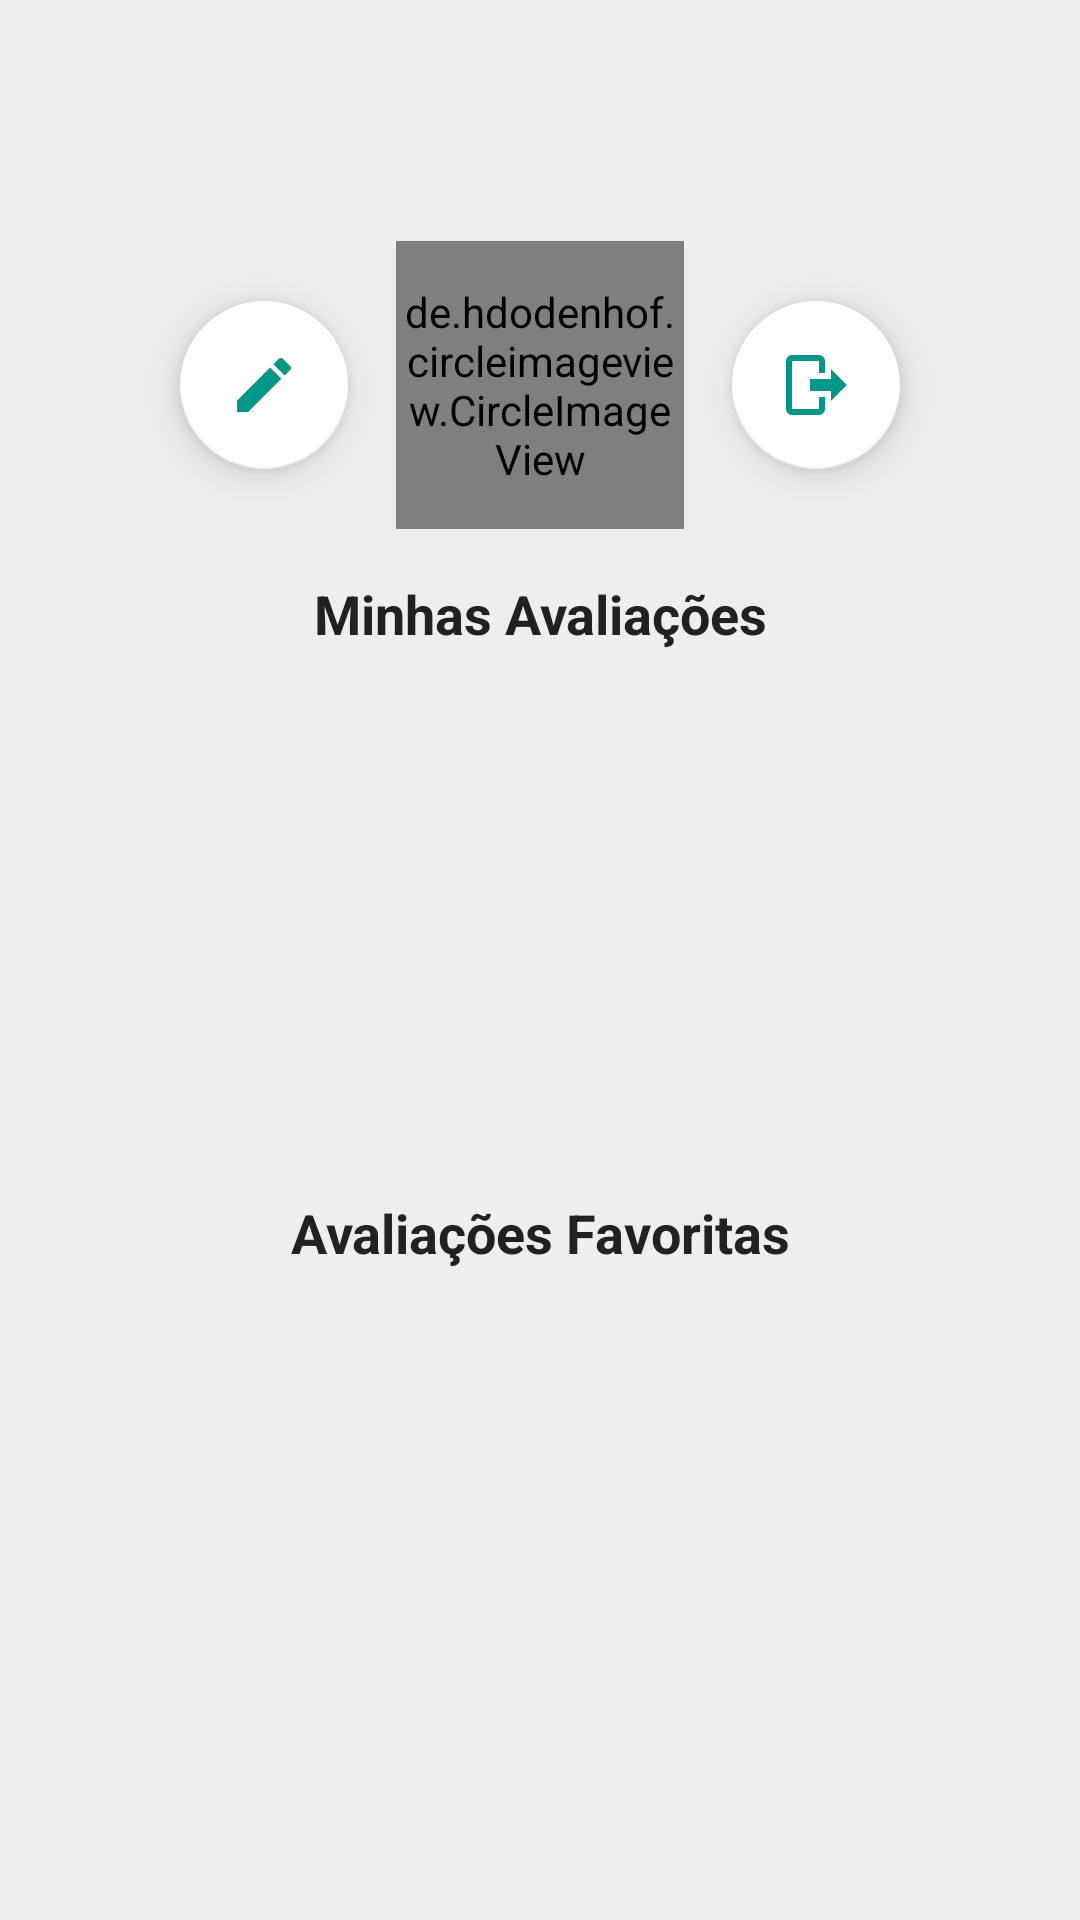

Reconstruct the res/layout file that produces this screen, plus the resources it refers to.
<!-- AndroidManifest.xml: application theme AppTheme -->
<!-- res/layout/profile_fragment.xml -->
<?xml version="1.0" encoding="utf-8"?>
<FrameLayout xmlns:android="http://schemas.android.com/apk/res/android"
    xmlns:app="http://schemas.android.com/apk/res-auto"
    xmlns:tools="http://schemas.android.com/tools"
    android:id="@+id/profile_fragment"
    android:layout_width="match_parent"
    android:layout_height="match_parent"
    android:background="#eee"
    android:orientation="vertical">

    <ScrollView
        android:layout_width="match_parent"
        android:layout_height="match_parent">

        <LinearLayout
            android:layout_width="match_parent"
            android:layout_height="wrap_content"
            android:orientation="vertical">

            <LinearLayout
                android:layout_width="match_parent"
                android:layout_height="wrap_content"
                android:orientation="vertical">

                <TextView
                    android:id="@+id/profile_name"
                    android:layout_width="match_parent"
                    android:layout_height="wrap_content"
                    android:gravity="center"
                    android:textAppearance="@style/TextAppearance.AppCompat.Display1"
                    android:textColor="#212121"
                    android:textStyle="bold" />

                <TextView
                    android:id="@+id/profile_email"
                    android:layout_width="match_parent"
                    android:layout_height="wrap_content"
                    android:layout_marginBottom="16dp"
                    android:gravity="center"
                    android:textAppearance="@style/TextAppearance.AppCompat.Body1"
                    android:textColor="#999" />

                <LinearLayout
                    android:layout_width="match_parent"
                    android:layout_height="match_parent"
                    android:gravity="center">

                    <android.support.design.widget.FloatingActionButton
                        android:id="@+id/edit_btn"
                        android:layout_width="0dp"
                        android:layout_height="wrap_content"
                        android:layout_weight=".3"
                        app:backgroundTint="@color/branco"
                        app:srcCompat="@drawable/ic_edit_black_24dp" />

                    <de.hdodenhof.circleimageview.CircleImageView
                        android:id="@+id/profile_image"
                        android:layout_width="96dp"
                        android:layout_height="96dp"
                        android:layout_gravity="center"
                        android:layout_marginLeft="16dp"
                        android:layout_marginRight="16dp"
                        tools:ignore="VectorDrawableCompat" />

                    <android.support.design.widget.FloatingActionButton
                        android:id="@+id/logout_btn"
                        android:layout_width="0dp"
                        android:layout_height="wrap_content"
                        android:layout_weight=".3"
                        app:backgroundTint="@color/branco"
                        app:srcCompat="@drawable/ic_logout" />
                </LinearLayout>


                <TextView
                    android:layout_width="match_parent"
                    android:layout_height="match_parent"
                    android:layout_margin="16dp"
                    android:gravity="center"
                    android:text="Minhas Avaliações"
                    android:textAppearance="@style/TextAppearance.AppCompat.Medium"
                    android:textColor="#212121"
                    android:textStyle="bold" />

                <LinearLayout
                    android:layout_width="match_parent"
                    android:layout_height="150dp">

                    <android.support.v7.widget.RecyclerView
                        android:id="@+id/cards_recycler_view"
                        android:layout_width="match_parent"
                        android:layout_height="wrap_content" />

                </LinearLayout>

                <TextView
                    android:layout_width="match_parent"
                    android:layout_height="match_parent"
                    android:layout_margin="16dp"
                    android:gravity="center"
                    android:text="Avaliações Favoritas"
                    android:textAppearance="@style/TextAppearance.AppCompat.Medium"
                    android:textColor="#212121"
                    android:textStyle="bold" />

                <LinearLayout
                    android:layout_width="match_parent"
                    android:layout_height="150dp"
                    android:layout_marginBottom="16dp">

                    <android.support.v7.widget.RecyclerView
                        android:id="@+id/cards_recycler_view_favorite"
                        android:layout_width="match_parent"
                        android:layout_height="wrap_content" />

                </LinearLayout>

            </LinearLayout>
        </LinearLayout>
    </ScrollView>
</FrameLayout>
<!-- resources referenced by this layout -->
<resources>
  <color name="branco">#ffffff</color>
  <!-- drawable ic_edit_black_24dp (drawable) -->
  <vector xmlns:android="http://schemas.android.com/apk/res/android"
      android:width="24dp"
      android:height="24dp"
      android:tint="#009688"
      android:viewportHeight="24.0"
      android:viewportWidth="24.0">
      <path
          android:fillColor="#FF999999"
          android:pathData="M3,17.25V21h3.75L17.81,9.94l-3.75,-3.75L3,17.25zM20.71,7.04c0.39,-0.39 0.39,-1.02 0,-1.41l-2.34,-2.34c-0.39,-0.39 -1.02,-0.39 -1.41,0l-1.83,1.83 3.75,3.75 1.83,-1.83z" />
  </vector>
  <!-- drawable ic_logout (drawable) -->
  <vector xmlns:android="http://schemas.android.com/apk/res/android"
      android:width="24dp"
      android:height="24dp"
      android:tint="#009688"
      android:viewportWidth="24"
      android:viewportHeight="24">
    <path
        android:fillColor="#FF000000"
        android:pathData="M17,17.25V14H10V10H17V6.75L22.25,12L17,17.25M13,2A2,2 0,0 1,15 4V8H13V4H4V20H13V16H15V20A2,2 0,0 1,13 22H4A2,2 0,0 1,2 20V4A2,2 0,0 1,4 2H13Z"/>
  </vector>
  <style name="AppTheme" parent="Theme.AppCompat.Light.DarkActionBar">
          
          <item name="colorPrimary">@color/colorPrimary</item>
          <item name="colorPrimaryDark">@color/colorPrimaryDark</item>
          <item name="colorAccent">@color/colorAccent</item>
      </style>
  <color name="colorPrimary">#00968a</color>
  <color name="colorPrimaryDark">#00675d</color>
  <color name="colorAccent">#b49f86</color>
</resources>
